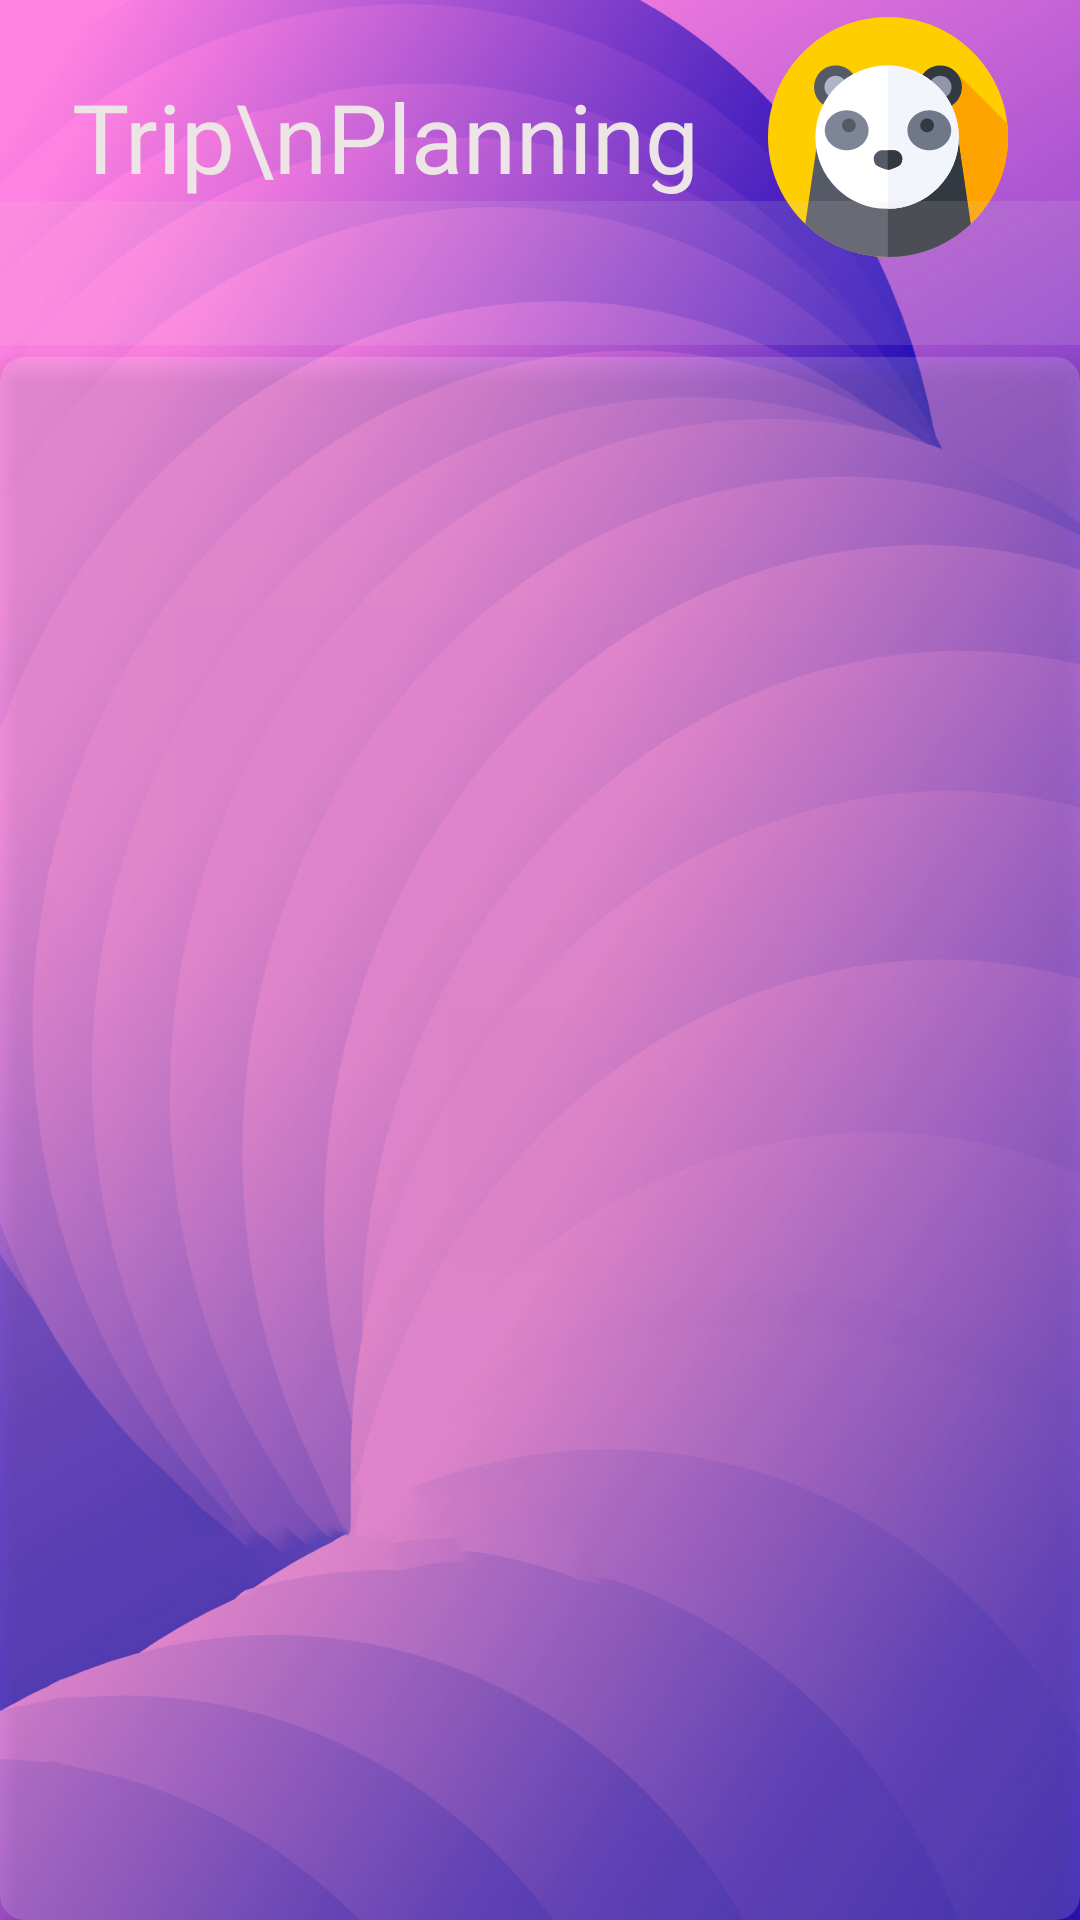

Produce the Android XML layout that renders to this screen, including the resource entries it uses.
<!-- AndroidManifest.xml: application theme Theme.TripCast -->
<!-- res/layout/activity_plan_selector.xml -->
<?xml version="1.0" encoding="utf-8"?>
<androidx.constraintlayout.widget.ConstraintLayout xmlns:android="http://schemas.android.com/apk/res/android"
    xmlns:app="http://schemas.android.com/apk/res-auto"
    xmlns:tools="http://schemas.android.com/tools"
    android:layout_width="match_parent"
    android:layout_height="match_parent"
    android:background="@drawable/cat_select_bg"
    tools:context=".PlanSelectorActivity">

    <androidx.cardview.widget.CardView
        android:id="@+id/pagerCard"
        android:layout_width="match_parent"
        android:layout_height="0dp"
        android:layout_marginTop="4dp"
        android:alpha="0.75"
        app:cardBackgroundColor="#36FFFFFF"
        app:cardCornerRadius="8dp"
        app:cardElevation="5dp"
        app:cardPreventCornerOverlap="true"
        app:layout_constraintBottom_toBottomOf="parent"
        app:layout_constraintEnd_toEndOf="parent"
        app:layout_constraintStart_toStartOf="parent"
        app:layout_constraintTop_toBottomOf="@+id/tabSelect">

        <androidx.viewpager2.widget.ViewPager2
            android:id="@+id/pagerContent"
            android:layout_width="match_parent"
            android:layout_height="match_parent" />
    </androidx.cardview.widget.CardView>

    <TextView
        android:id="@+id/tvTrip"
        android:layout_width="wrap_content"
        android:layout_height="wrap_content"
        android:layout_marginStart="24dp"
        android:layout_marginTop="24dp"
        android:fontFamily="@font/calistoga"
        android:text="Trip\nPlanning"
        android:textColor="#EDE5E5"
        android:textSize="32sp"
        app:layout_constraintStart_toStartOf="parent"
        app:layout_constraintTop_toTopOf="parent" />

    <ImageView
        android:id="@+id/imageView2"
        android:layout_width="80dp"
        android:layout_height="80dp"
        android:layout_marginEnd="24dp"
        app:layout_constraintBottom_toBottomOf="@+id/tvTrip"
        app:layout_constraintEnd_toEndOf="parent"
        app:layout_constraintTop_toTopOf="@+id/tvTrip"
        app:srcCompat="@drawable/panda" />

    <com.google.android.material.tabs.TabLayout
        android:id="@+id/tabSelect"
        android:layout_width="0dp"
        android:layout_height="wrap_content"
        android:background="#23E1D5D5"
        android:textAlignment="center"
        app:layout_constraintBottom_toTopOf="@+id/pagerCard"
        app:layout_constraintEnd_toEndOf="parent"
        app:layout_constraintHorizontal_bias="0.5"
        app:layout_constraintStart_toStartOf="parent"
        app:layout_constraintTop_toBottomOf="@+id/tvTrip"
        app:layout_constraintVertical_bias="1.0"
        app:tabIndicatorFullWidth="true"
        app:tabMinWidth="160dp"
        app:tabMode="scrollable"
        app:tabSelectedTextAppearance="@color/design_default_color_primary"
        app:tabSelectedTextColor="#4B22BF"
        app:tabTextColor="#EFE9E9" />

</androidx.constraintlayout.widget.ConstraintLayout>
<!-- resources referenced by this layout -->
<resources>
  <!-- drawable cat_select_bg: png bitmap (drawable, 752053 bytes) -->
  <!-- drawable panda: vector/xml drawable (drawable, 3706 chars, omitted) -->
  <style name="Theme.TripCast" parent="Base.Theme.TripCast" />
  <style name="Base.Theme.TripCast" parent="Theme.Material3.DayNight.NoActionBar">
          
          
      </style>
</resources>
